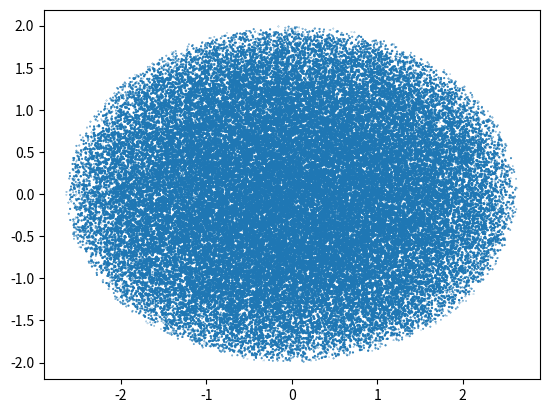

This figure's Python source:
#
#
#
import numpy as np
# from src.utilities.plotting_cpp import Plot
#
# import numpy
import matplotlib.pyplot as plt
import random
from mpl_toolkits.mplot3d import Axes3D  # noqa: F401 unused import


#
# # Returns theta in [-pi/2, 3pi/2]
# def generate_theta(a, b):
#     u = random.random() / 4.0
#     theta = numpy.arctan(b/a * numpy.tan(2*numpy.pi*u))
#
#     v = random.random()
#     if v < 0.25:
#         return theta
#     elif v < 0.5:
#         return numpy.pi - theta
#     elif v < 0.75:
#         return numpy.pi + theta
#     else:
#         return -theta
#
# def radius(a, b, theta):
#     return a * b / numpy.sqrt((b*numpy.cos(theta))**2 + (a*numpy.sin(theta))**2)
#
# def random_point(a, b):
#     random_theta = generate_theta(a, b)
#     max_radius = radius(a, b, random_theta)
#     random_radius = max_radius * numpy.sqrt(random.random())
#
#     return numpy.array([
#         random_radius * numpy.cos(random_theta),
#         random_radius * numpy.sin(random_theta)
#     ])
#
# a = 2
# b = 1
#
# points = numpy.array([random_point(a, b) for _ in range(2000)])
#
# plt.scatter(points[:,0], points[:,1])
# plt.show()


def draw_from_ellipsoid(covmat, cent, npts):
    # random uniform points within ellipsoid as per: http://www.astro.gla.ac.uk/~matthew/blog/?p=368
    ndims = covmat.shape[0]

    # calculate eigenvalues (e) and eigenvectors (v)
    eigenValues, eigenVectors = np.linalg.eig(covmat)
    idx = (-eigenValues).argsort()[::-1][:ndims]
    e = eigenValues[idx]
    v = eigenVectors[:, idx]
    e = np.diag(e)

    # generate radii of hyperspheres
    rs = np.random.uniform(0, 1, npts)

    # generate points
    pt = np.random.normal(0, 1, [npts, ndims]);

    # get scalings for each point onto the surface of a unit hypersphere
    fac = np.sum(pt ** 2, axis=1)

    # calculate scaling for each point to be within the unit hypersphere
    # with radii rs
    fac = (rs ** (1.0 / ndims)) / np.sqrt(fac)

    pnts = np.zeros((npts, ndims));

    # scale points to the ellipsoid using the eigenvalues and rotate with
    # the eigenvectors and add centroid
    d = np.sqrt(np.diag(e))
    d.shape = (ndims, 1)

    for i in range(0, npts):
        # scale points to a uniform distribution within unit hypersphere
        pnts[i, :] = fac[i] * pt[i, :]
        pnts[i, :] = np.dot(np.multiply(pnts[i, :], np.transpose(d)), np.transpose(v)) + cent

    return pnts



covmat = np.diag((7, 4, 4))
pnts = draw_from_ellipsoid(covmat, 0, 100000)
plt.scatter(pnts[:,0], pnts[:,1], pnts[:,2])
plt.show()


